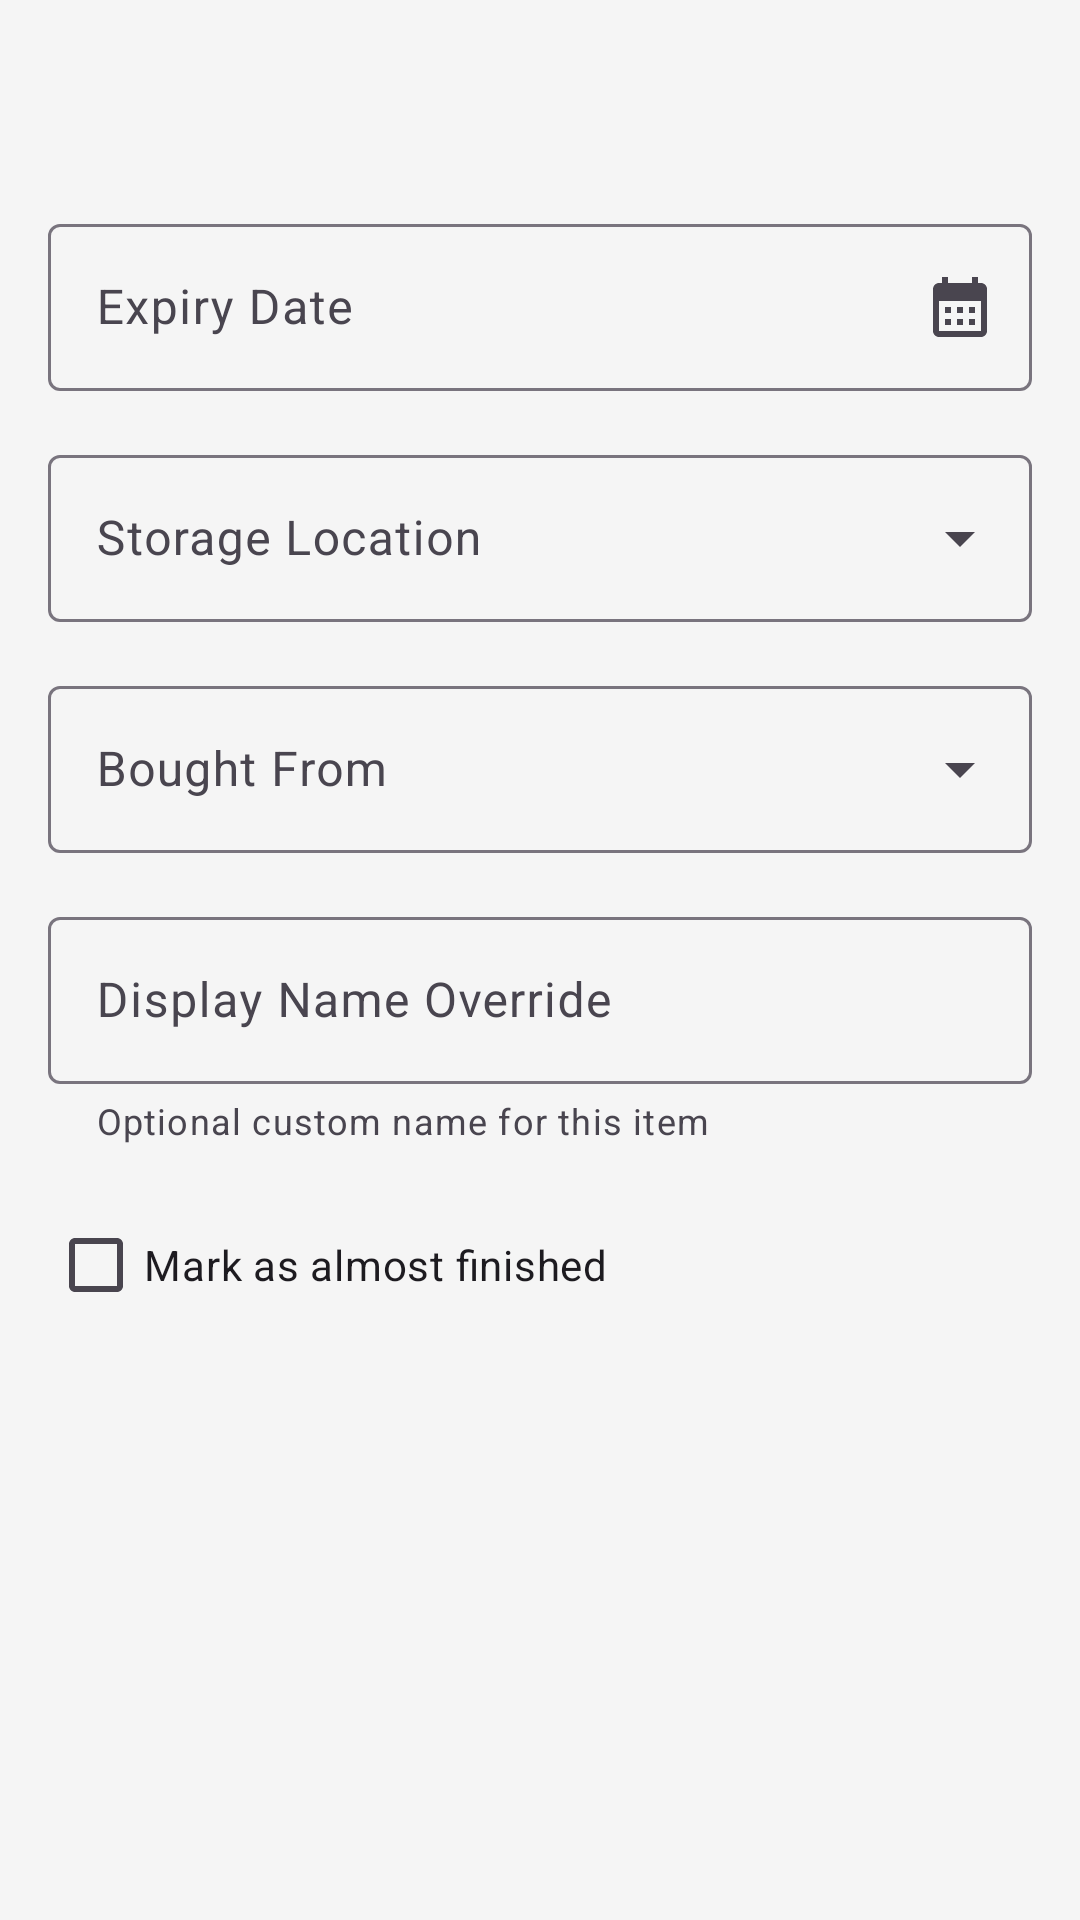

Android layout source for this screen:
<!-- AndroidManifest.xml: application theme Theme.FoodLogger -->
<!-- res/layout/dialog_inventory_edit.xml -->
<?xml version="1.0" encoding="utf-8"?>
<LinearLayout xmlns:android="http://schemas.android.com/apk/res/android"
    xmlns:app="http://schemas.android.com/apk/res-auto"
    xmlns:tools="http://schemas.android.com/tools"
    android:layout_width="match_parent"
    android:layout_height="wrap_content"
    android:orientation="vertical"
    android:padding="16dp">

    
    <TextView
        android:id="@+id/itemNameText"
        android:layout_width="match_parent"
        android:layout_height="wrap_content"
        android:textAppearance="?attr/textAppearanceTitleLarge"
        android:textColor="?attr/colorOnSurface"
        android:layout_marginBottom="16dp" />

    
    <com.google.android.material.textfield.TextInputLayout
        style="@style/Widget.Material3.TextInputLayout.OutlinedBox"
        android:layout_width="match_parent"
        android:layout_height="wrap_content"
        android:layout_marginTop="8dp"
        android:hint="@string/label_expiry_date"
        app:endIconMode="custom"
        app:endIconDrawable="@drawable/baseline_calendar_month_24">
        <com.google.android.material.textfield.TextInputEditText
            android:id="@+id/expiryInputEdit"
            android:layout_width="match_parent"
            android:layout_height="wrap_content"
            android:focusable="true"
            android:clickable="true" />
    </com.google.android.material.textfield.TextInputLayout>

    
    <com.google.android.material.textfield.TextInputLayout
        style="@style/Widget.Material3.TextInputLayout.OutlinedBox.ExposedDropdownMenu"
        android:layout_width="match_parent"
        android:layout_height="wrap_content"
        android:layout_marginTop="16dp"
        android:hint="@string/label_storage_location"
        app:endIconMode="dropdown_menu">
        <AutoCompleteTextView
            android:id="@+id/storageInputEdit"
            android:layout_width="match_parent"
            android:layout_height="wrap_content"
            android:inputType="none"
            android:singleLine="true"
            tools:ignore="LabelFor" />
    </com.google.android.material.textfield.TextInputLayout>

    
    <com.google.android.material.textfield.TextInputLayout
        style="@style/Widget.Material3.TextInputLayout.OutlinedBox.ExposedDropdownMenu"
        android:layout_width="match_parent"
        android:layout_height="wrap_content"
        android:layout_marginTop="16dp"
        android:hint="@string/label_bought_from"
        app:endIconMode="dropdown_menu">
        <AutoCompleteTextView
            android:id="@+id/boughtFromInputEdit"
            android:layout_width="match_parent"
            android:layout_height="wrap_content"
            android:inputType="none"
            android:singleLine="true" />
    </com.google.android.material.textfield.TextInputLayout>

    
    <com.google.android.material.textfield.TextInputLayout
        style="@style/Widget.Material3.TextInputLayout.OutlinedBox"
        android:layout_width="match_parent"
        android:layout_height="wrap_content"
        android:layout_marginTop="16dp"
        android:hint="@string/label_display_name_override"
        app:helperText="Optional custom name for this item"
        app:helperTextEnabled="true">
        <com.google.android.material.textfield.TextInputEditText
            android:id="@+id/nameOverrideInputEdit"
            android:layout_width="match_parent"
            android:layout_height="wrap_content"
            android:inputType="text"
            android:singleLine="true" />
    </com.google.android.material.textfield.TextInputLayout>

    
    <com.google.android.material.checkbox.MaterialCheckBox
        android:id="@+id/almostFinishedCheckbox"
        android:layout_width="wrap_content"
        android:layout_height="wrap_content"
        android:layout_marginTop="16dp"
        android:text="@string/mark_almost_finished" />

</LinearLayout>
<!-- resources referenced by this layout -->
<resources>
  <!-- drawable baseline_calendar_month_24 (drawable) -->
  <vector xmlns:android="http://schemas.android.com/apk/res/android" android:height="24dp" android:tint="#414141" android:viewportHeight="24" android:viewportWidth="24" android:width="24dp">
        
      <path android:fillColor="@android:color/white" android:pathData="M19,4h-1V2h-2v2H8V2H6v2H5C3.89,4 3.01,4.9 3.01,6L3,20c0,1.1 0.89,2 2,2h14c1.1,0 2,-0.9 2,-2V6C21,4.9 20.1,4 19,4zM19,20H5V10h14V20zM9,14H7v-2h2V14zM13,14h-2v-2h2V14zM17,14h-2v-2h2V14zM9,18H7v-2h2V18zM13,18h-2v-2h2V18zM17,18h-2v-2h2V18z"/>
      
  </vector>
  <string name="label_bought_from">Bought From</string>
  <string name="label_display_name_override">Display Name Override</string>
  <string name="label_expiry_date">Expiry Date</string>
  <string name="label_storage_location">Storage Location</string>
  <string name="mark_almost_finished">Mark as almost finished</string>
  <color name="md_theme_light_primary">#6750A4</color>
  <color name="md_theme_light_onPrimary">#FFFFFF</color>
  <color name="md_theme_light_primaryContainer">#EADDFF</color>
  <color name="md_theme_light_onPrimaryContainer">#21005D</color>
  <color name="md_theme_light_secondary">#625B71</color>
  <color name="md_theme_light_onSecondary">#FFFFFF</color>
  <color name="md_theme_light_secondaryContainer">#E8DEF8</color>
  <color name="md_theme_light_onSecondaryContainer">#1D192B</color>
  <color name="md_theme_light_tertiary">#7D5260</color>
  <color name="md_theme_light_onTertiary">#FFFFFF</color>
  <color name="md_theme_light_tertiaryContainer">#FFD8E4</color>
  <color name="md_theme_light_onTertiaryContainer">#31111D</color>
  <color name="md_theme_light_error">#B3261E</color>
  <color name="md_theme_light_onError">#FFFFFF</color>
  <color name="md_theme_light_errorContainer">#F9DEDC</color>
  <color name="md_theme_light_onErrorContainer">#410E0B</color>
  <color name="md_theme_light_background">#F5F5F5</color>
  <color name="md_theme_light_onBackground">#1C1B1F</color>
  <color name="md_theme_light_surface">#FFFFFF</color>
  <color name="md_theme_light_onSurface">#1C1B1F</color>
  <color name="md_theme_light_surfaceVariant">#E7E0EC</color>
  <color name="md_theme_light_onSurfaceVariant">#49454F</color>
  <color name="md_theme_light_outline">#79747E</color>
  <color name="md_theme_light_outlineVariant">#CAC4D0</color>
  <style name="ThemeOverlay.FoodLogger.MaterialAlertDialog" parent="ThemeOverlay.Material3.MaterialAlertDialog">
      </style>
</resources>
